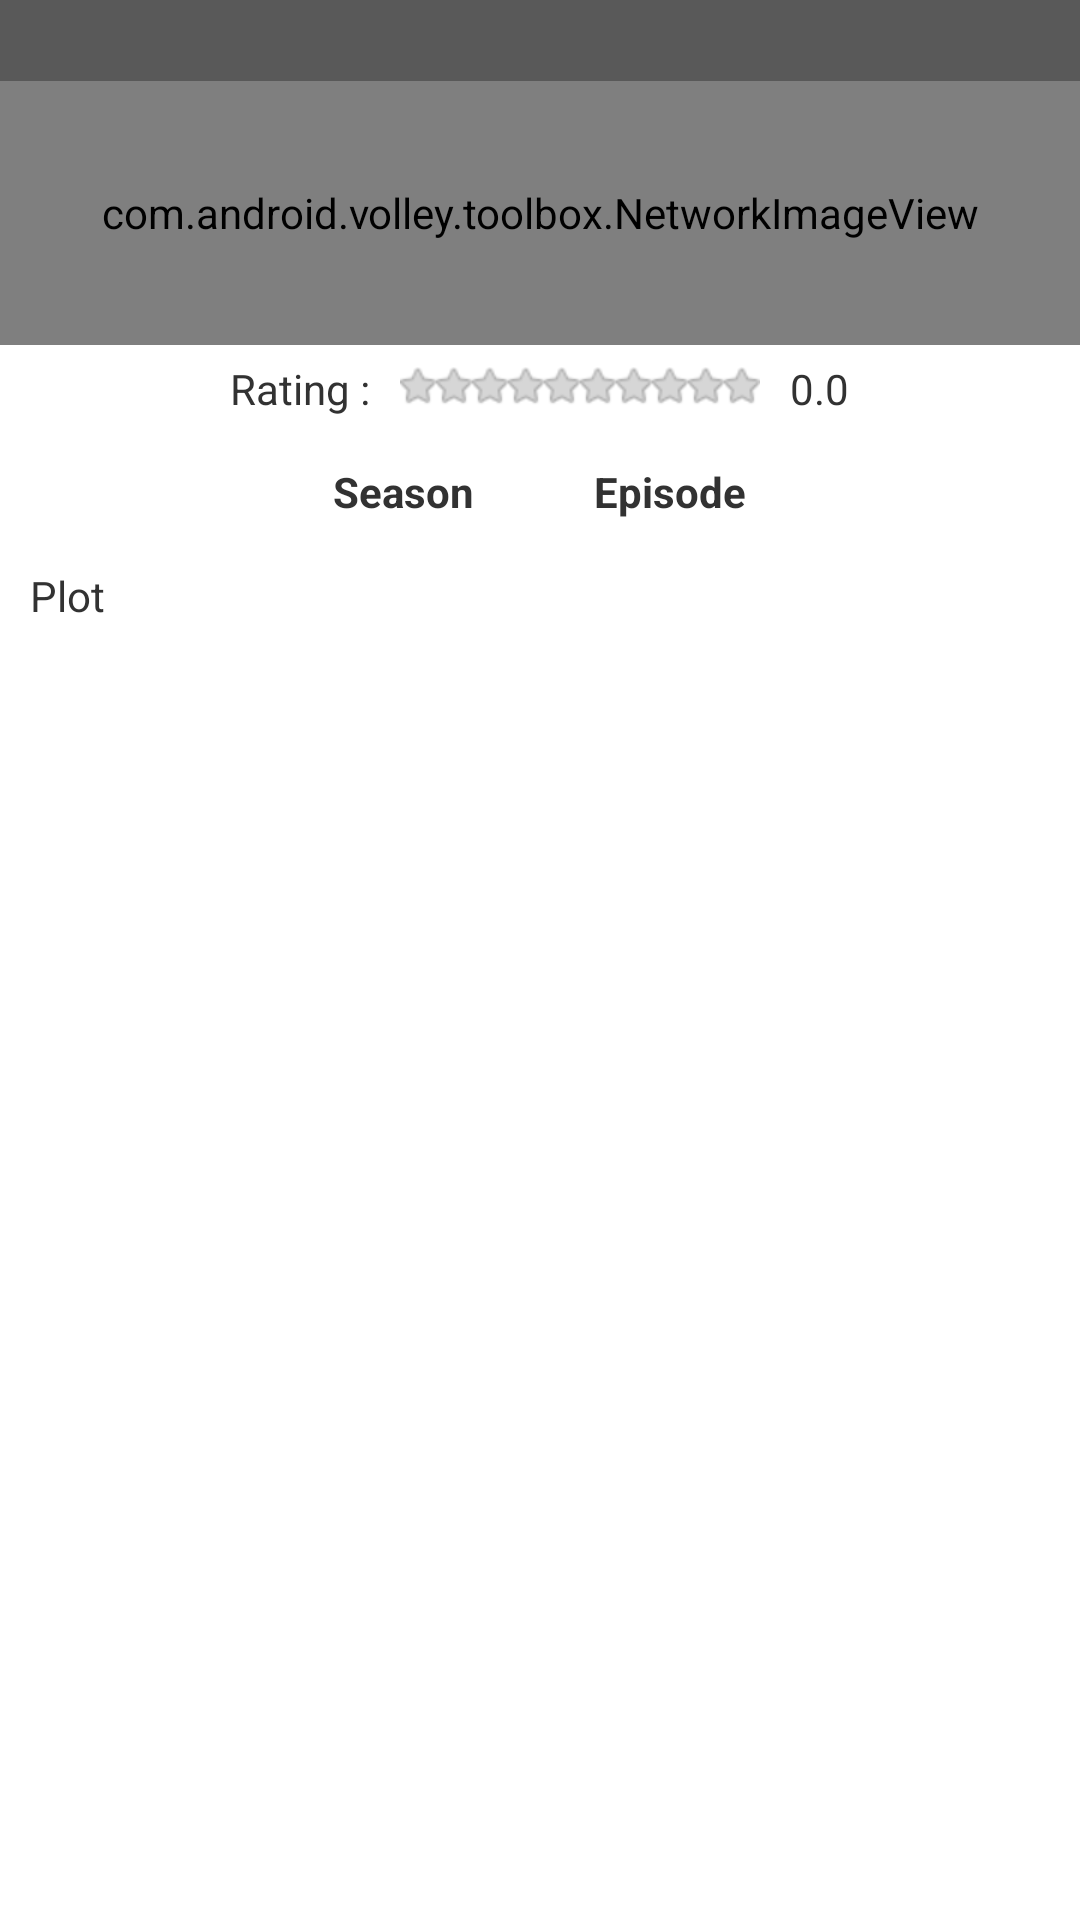

This screen was rendered from an Android layout file. Write that file and the resources it references.
<!-- AndroidManifest.xml: application theme AppTheme -->
<!-- res/layout/activity_episode_info.xml -->
<RelativeLayout xmlns:android="http://schemas.android.com/apk/res/android"
    xmlns:tools="http://schemas.android.com/tools" android:layout_width="match_parent"
    android:layout_height="match_parent"

    android:paddingBottom="@dimen/activity_vertical_margin"
    tools:context="com.sburba.tvdbapi.example.episodeInfo">

    <LinearLayout
        android:orientation="vertical"
        android:layout_width="match_parent"
        android:layout_height="match_parent">

        <TextView
            android:id="@+id/ei_title"
            android:layout_width="match_parent"
            android:layout_height="wrap_content"
            android:layout_alignWithParentIfMissing="false"
            android:layout_marginLeft="0dp"
            android:background="#595959"
            android:paddingLeft="5dp"
            android:singleLine="true"
            android:textAppearance="?android:attr/textAppearanceLarge"
            android:textColor="@android:color/white"
            android:textSize="20sp"
            android:layout_alignParentTop="true"
            android:layout_centerHorizontal="true" />

        <com.android.volley.toolbox.NetworkImageView
            android:id="@+id/ei_image"
            android:layout_width="match_parent"
            android:layout_height="wrap_content"
            android:scaleType="fitXY"
            android:layout_gravity="center"
            android:adjustViewBounds="true"
            android:layout_weight="1" />

        <TableLayout
            android:layout_width="match_parent"
            android:layout_height="wrap_content"
            android:layout_gravity="center_horizontal"
            android:layout_weight="0.16">

            <TableRow
                android:layout_width="match_parent"
                android:layout_height="match_parent" />

            <TableRow
                android:layout_width="match_parent"
                android:layout_height="match_parent"
                android:baselineAligned="false"
                android:gravity="center"
                android:layout_marginTop="5dp">

                <TextView
                    android:layout_width="wrap_content"
                    android:layout_height="wrap_content"
                    android:textAppearance="?android:attr/textAppearanceSmall"
                    android:text="Rating :"
                    android:id="@+id/textView"
                    android:layout_column="6"
                    android:layout_marginRight="10dp" />

                <RatingBar
                    style="?android:attr/ratingBarStyleSmall"
                    android:layout_width="wrap_content"
                    android:layout_height="wrap_content"
                    android:id="@+id/ratingBar"
                    android:layout_column="15"
                    android:numStars="10" />

                <TextView
                    android:layout_width="wrap_content"
                    android:layout_height="wrap_content"
                    android:textAppearance="?android:attr/textAppearanceSmall"
                    android:text="0.0"
                    android:id="@+id/textView_rating"
                    android:layout_column="17"
                    android:layout_marginLeft="10dp" />
            </TableRow>

            <TableRow
                android:layout_width="match_parent"
                android:layout_height="match_parent">

            </TableRow>

            <LinearLayout
                android:orientation="horizontal"
                android:layout_width="match_parent"
                android:layout_height="match_parent"
                android:gravity="center"
                android:layout_marginTop="10dp"
                android:layout_marginBottom="10dp">

                <TextView
                    android:layout_width="wrap_content"
                    android:layout_height="wrap_content"
                    android:textAppearance="?android:attr/textAppearanceSmall"
                    android:text="Season"
                    android:id="@+id/ei_season"
                    android:textStyle="bold"
                    android:layout_marginLeft="0dp"
                    android:layout_marginRight="20dp" />

                <TextView
                    android:layout_width="wrap_content"
                    android:layout_height="wrap_content"
                    android:textAppearance="?android:attr/textAppearanceSmall"
                    android:text="Episode"
                    android:id="@+id/ei_episode"
                    android:textStyle="bold"
                    android:layout_marginLeft="20dp" />
            </LinearLayout>

        </TableLayout>

        <TextView
            android:id="@+id/ei_plot"
            android:layout_width="match_parent"
            android:layout_height="wrap_content"
            android:layout_gravity="center_horizontal|top"
            android:ellipsize="end"
            android:paddingLeft="10dp"
            android:paddingRight="10dp"
            android:text="Plot"
            android:layout_weight="6"
            />
    </LinearLayout>

</RelativeLayout>
<!-- resources referenced by this layout -->
<resources>
  <dimen name="activity_vertical_margin">16dp</dimen>
  <style name="AppTheme" parent="AppBaseTheme">
          
      </style>
  <style name="AppBaseTheme" parent="android:Theme.Light">
          
      </style>
</resources>
